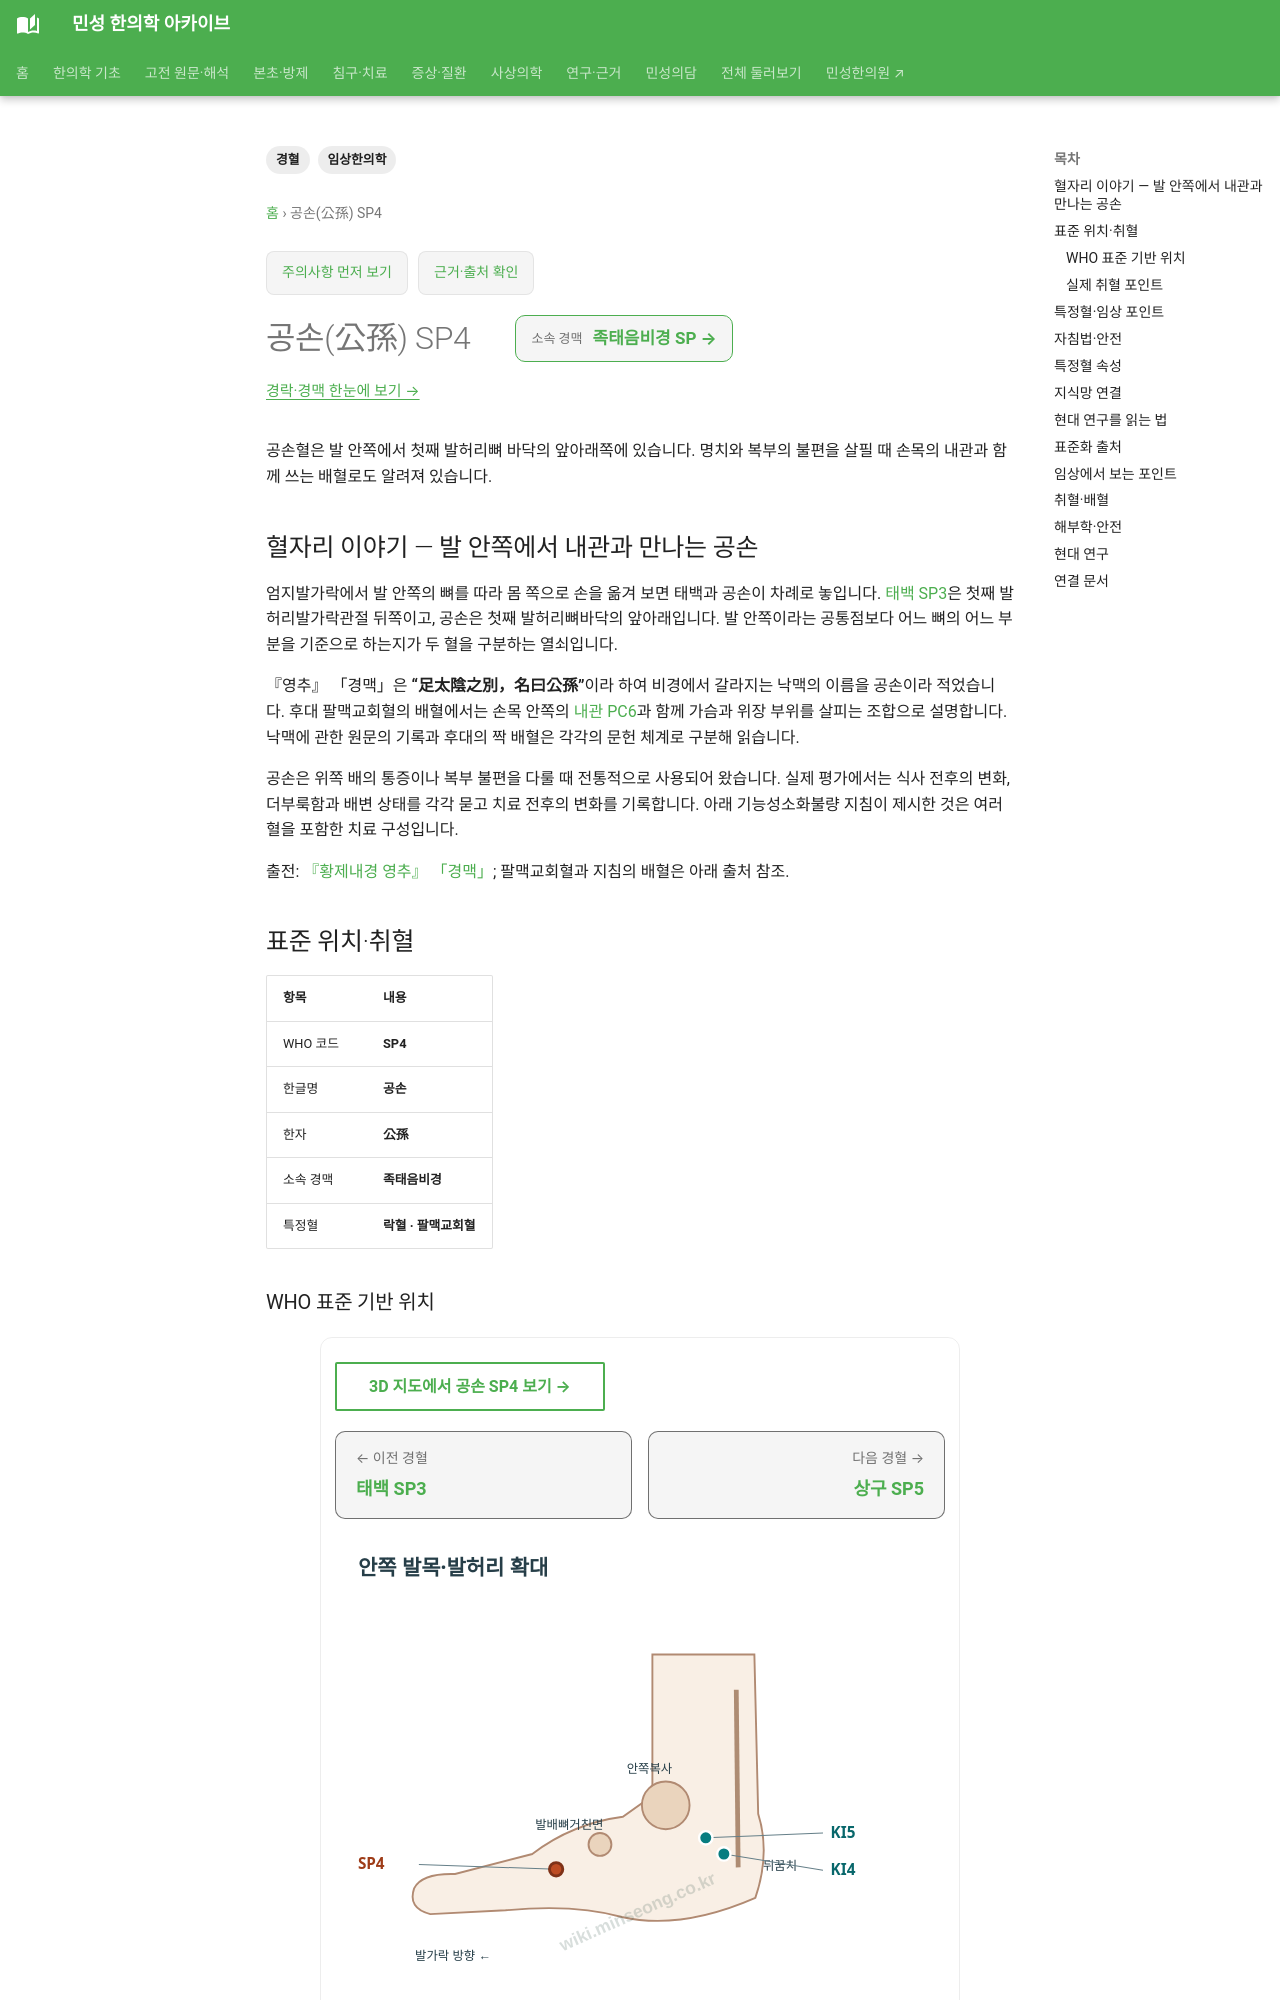

repository: joowon1111/minseong-korean-medicine-wiki · page: acupuncture/points/sp4-gongsun/index.html · generator: mkdocs

---
title: 공손(公孫) SP4
description: 공손혈의 발 안쪽 위치와 소화 불편에 대한 활용, 내관과의 배혈을 살펴봅니다.
tags: [경혈, 임상한의학]
---
# 공손(公孫) SP4

공손혈은 발 안쪽에서 첫째 발허리뼈 바닥의 앞아래쪽에 있습니다. 명치와 복부의 불편을 살필 때 손목의 내관과 함께 쓰는 배혈로도 알려져 있습니다.

## 혈자리 이야기 — 발 안쪽에서 내관과 만나는 공손

엄지발가락에서 발 안쪽의 뼈를 따라 몸 쪽으로 손을 옮겨 보면 태백과 공손이 차례로 놓입니다. [태백 SP3](sp3.md)은 첫째 발허리발가락관절 뒤쪽이고, 공손은 첫째 발허리뼈바닥의 앞아래입니다. 발 안쪽이라는 공통점보다 어느 뼈의 어느 부분을 기준으로 하는지가 두 혈을 구분하는 열쇠입니다.

『영추』 「경맥」은 **“足太陰之別，名曰公孫”**이라 하여 비경에서 갈라지는 낙맥의 이름을 공손이라 적었습니다. 후대 팔맥교회혈의 배혈에서는 손목 안쪽의 [내관 PC6](pc6-neiguan.md)과 함께 가슴과 위장 부위를 살피는 조합으로 설명합니다. 낙맥에 관한 원문의 기록과 후대의 짝 배혈은 각각의 문헌 체계로 구분해 읽습니다.

공손은 위쪽 배의 통증이나 복부 불편을 다룰 때 전통적으로 사용되어 왔습니다. 실제 평가에서는 식사 전후의 변화, 더부룩함과 배변 상태를 각각 묻고 치료 전후의 변화를 기록합니다. 아래 기능성소화불량 지침이 제시한 것은 여러 혈을 포함한 치료 구성입니다.

출전: [『황제내경 영추』 「경맥」](https://ctext.org/huangdi-neijing/jing-mai/zh); 팔맥교회혈과 지침의 배혈은 아래 출처 참조.

<!-- MS_ACUPOINT_ATLAS_43_START -->
## 표준 위치·취혈

| 항목 | 내용 |
|---|---|
| WHO 코드 | **SP4** |
| 한글명 | **공손** |
| 한자 | **公孫** |
| 소속 경맥 | **족태음비경** |
| 특정혈 | **락혈 · 팔맥교회혈** |

### WHO 표준 기반 위치

발 안쪽면, 첫째 발허리뼈바닥(base of the 1st metatarsal bone)의 아래앞쪽, 赤白肉際.

### 실제 취혈 포인트

손가락을 太白(SP3)에서부터 몸 쪽으로 움직이면, 첫째 발허리뼈바닥 먼 쪽에서 촉지되는 오목한 곳에서 취혈한다.
